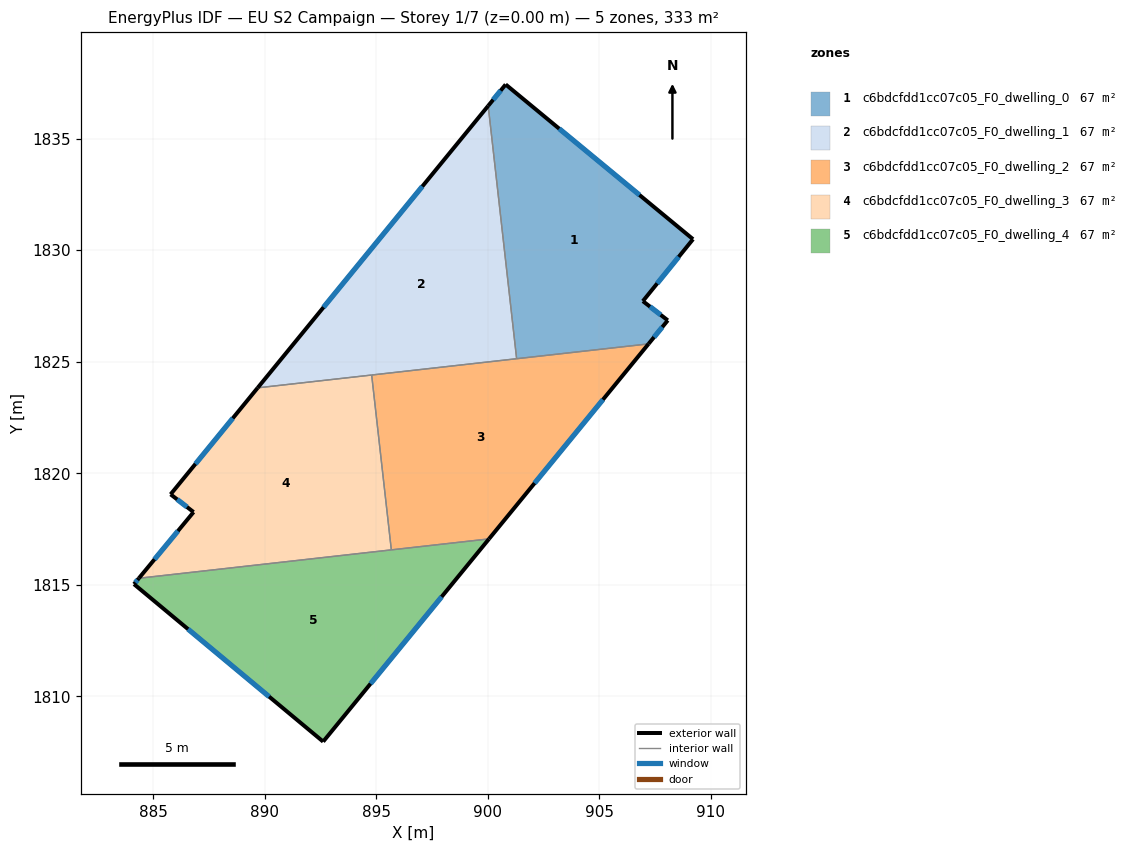
=== STOREY PLAN SPEC (per zone: floor XY polygon, exterior-wall plan segments, windows/doors) ===
zone 1: c6bdcfdd1cc07c05_F0_dwelling_0  (66.6 m²)
  floor: (909.20, 1830.49) (906.95, 1827.71) (908.07, 1826.85) (907.21, 1825.80) (901.29, 1825.13) (900.02, 1836.47) (900.80, 1837.42)
  exterior wall: (900.80, 1837.42) – (900.02, 1836.47)  [1.2 m]
    window: (900.58, 1837.15) – (900.24, 1836.74)  [0.7 m²]
  exterior wall: (909.20, 1830.49) – (900.80, 1837.42)  [10.9 m]
    window: (906.80, 1832.47) – (903.20, 1835.44)  [6.0 m²]
  exterior wall: (906.95, 1827.71) – (909.20, 1830.49)  [3.6 m]
    window: (907.60, 1828.51) – (908.56, 1829.70)  [2.0 m²]
  exterior wall: (908.07, 1826.85) – (906.95, 1827.71)  [1.4 m]
    window: (907.75, 1827.10) – (907.27, 1827.47)  [0.8 m²]
  exterior wall: (907.21, 1825.80) – (908.07, 1826.85)  [1.4 m]
    window: (907.45, 1826.10) – (907.82, 1826.55)  [0.8 m²]
  interior walls: 2
zone 2: c6bdcfdd1cc07c05_F0_dwelling_1  (66.6 m²)
  floor: (900.02, 1836.47) (901.29, 1825.13) (889.69, 1823.83)
  exterior wall: (900.02, 1836.47) – (889.69, 1823.83)  [16.3 m]
    window: (897.07, 1832.86) – (892.64, 1827.44)  [9.0 m²]
  interior walls: 3
zone 3: c6bdcfdd1cc07c05_F0_dwelling_2  (66.6 m²)
  floor: (907.21, 1825.80) (900.06, 1817.06) (895.68, 1816.57) (894.80, 1824.40)
  exterior wall: (900.06, 1817.06) – (907.21, 1825.80)  [11.3 m]
    window: (902.10, 1819.56) – (905.16, 1823.30)  [6.2 m²]
  interior walls: 4
zone 4: c6bdcfdd1cc07c05_F0_dwelling_3  (66.6 m²)
  floor: (894.80, 1824.40) (895.68, 1816.57) (884.36, 1815.29) (886.82, 1818.26) (885.79, 1819.05) (889.69, 1823.83)
  exterior wall: (889.69, 1823.83) – (885.79, 1819.05)  [6.2 m]
    window: (888.57, 1822.46) – (886.90, 1820.42)  [3.4 m²]
  exterior wall: (886.82, 1818.26) – (884.36, 1815.29)  [3.8 m]
    window: (886.12, 1817.41) – (885.06, 1816.14)  [2.1 m²]
  exterior wall: (885.79, 1819.05) – (886.82, 1818.26)  [1.3 m]
    window: (886.08, 1818.83) – (886.52, 1818.49)  [0.7 m²]
  interior walls: 3
zone 5: c6bdcfdd1cc07c05_F0_dwelling_4  (66.6 m²)
  floor: (900.06, 1817.06) (892.62, 1807.97) (884.15, 1815.03) (884.36, 1815.29)
  exterior wall: (892.62, 1807.97) – (900.06, 1817.06)  [11.7 m]
    window: (894.75, 1810.57) – (897.93, 1814.46)  [6.5 m²]
  exterior wall: (884.15, 1815.03) – (892.62, 1807.97)  [11.0 m]
    window: (886.57, 1813.01) – (890.20, 1809.99)  [6.1 m²]
  exterior wall: (884.36, 1815.29) – (884.15, 1815.03)  [0.3 m]
    window: (884.30, 1815.22) – (884.21, 1815.11)  [0.2 m²]
  interior walls: 2

=== DERIVED (storey summary) ===
Building: EU S2 Campaign
Storey: 1 of 7  (floor level z = 0.00 m)
Storey gross floor area: 333.1 m²
Zones on this storey: 5
  - c6bdcfdd1cc07c05_F0_dwelling_0: floor 66.6 m²; exterior wall 18.5 m (55.4 m²); 5 window(s) 10.2 m²; WWR 18.4%
  - c6bdcfdd1cc07c05_F0_dwelling_1: floor 66.6 m²; exterior wall 16.3 m (49.0 m²); 1 window(s) 9.0 m²; WWR 18.4%
  - c6bdcfdd1cc07c05_F0_dwelling_2: floor 66.6 m²; exterior wall 11.3 m (33.9 m²); 1 window(s) 6.2 m²; WWR 18.4%
  - c6bdcfdd1cc07c05_F0_dwelling_3: floor 66.6 m²; exterior wall 11.3 m (33.9 m²); 3 window(s) 6.2 m²; WWR 18.4%
  - c6bdcfdd1cc07c05_F0_dwelling_4: floor 66.6 m²; exterior wall 23.1 m (69.3 m²); 3 window(s) 12.7 m²; WWR 18.4%
Zone adjacency (shared interzone walls):
  - c6bdcfdd1cc07c05_F0_dwelling_0 ↔ c6bdcfdd1cc07c05_F0_dwelling_1
  - c6bdcfdd1cc07c05_F0_dwelling_0 ↔ c6bdcfdd1cc07c05_F0_dwelling_2
  - c6bdcfdd1cc07c05_F0_dwelling_1 ↔ c6bdcfdd1cc07c05_F0_dwelling_2
  - c6bdcfdd1cc07c05_F0_dwelling_1 ↔ c6bdcfdd1cc07c05_F0_dwelling_3
  - c6bdcfdd1cc07c05_F0_dwelling_2 ↔ c6bdcfdd1cc07c05_F0_dwelling_3
  - c6bdcfdd1cc07c05_F0_dwelling_2 ↔ c6bdcfdd1cc07c05_F0_dwelling_4
  - c6bdcfdd1cc07c05_F0_dwelling_3 ↔ c6bdcfdd1cc07c05_F0_dwelling_4